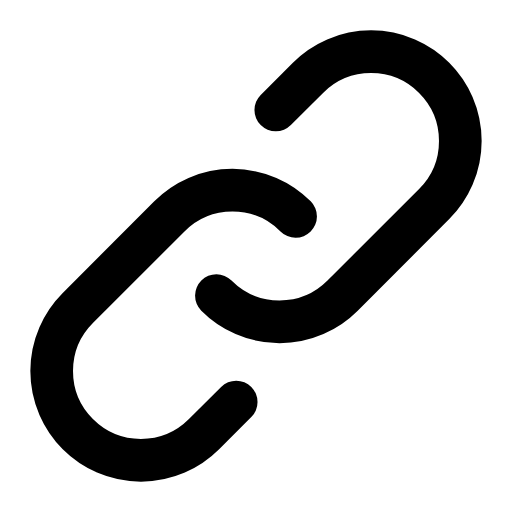
t = 0.00 s
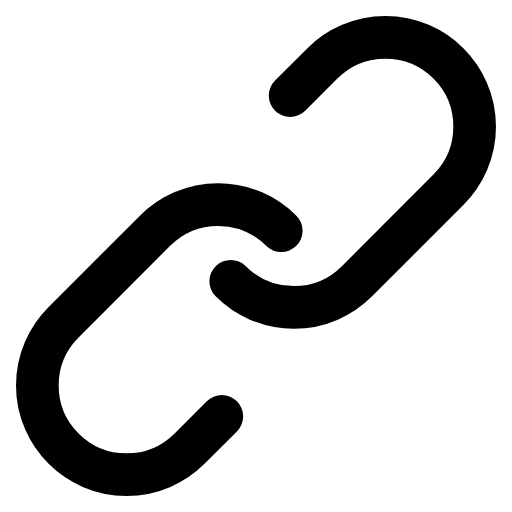
t = 0.25 s
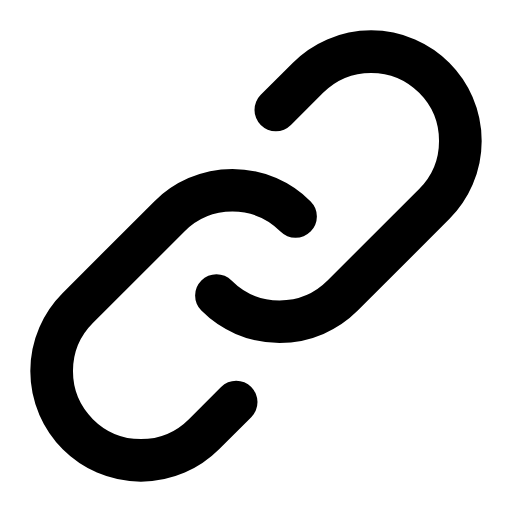
t = 0.50 s
t = 0.73 s: frame unchanged from t = 0.00 s, image omitted
t = 0.99 s: frame unchanged from t = 0.00 s, image omitted
t = 1.25 s: frame unchanged from t = 0.00 s, image omitted

The animated SVG that drew these frames (rendered in a browser with its animation timeline set to each time). Animation: 2 SMIL elements (animateTransform=2); one cycle of 1.50 s, repeats indefinitely.

<svg xmlns="http://www.w3.org/2000/svg" width="24" height="24" viewBox="0 0 24 24" fill="none"><g transform="translate(-1.92 -1.92) scale(1.16)"><path stroke="currentColor" stroke-width="1.724" stroke-linecap="round" stroke-linejoin="round" fill="none" d="M10.4 13.6A3.6 3.6 0 0 0 15.5 13.6L19.2 9.9A3.6 3.6 0 0 0 14.1 4.8L12.8 6.1"><animateTransform attributeName="transform" type="translate" values="0 0;0 0;0.7 -0.7;0 0;0 0;0 0;0 0;0.7 -0.7;0 0;0 0;0 0" keyTimes="0;0.135;0.2475;0.36;0.45;0.6;0.66;0.735;0.81;0.9;1" dur="1.5s" repeatCount="indefinite" calcMode="spline" keySplines="0.16 1 0.3 1;0.16 1 0.3 1;0.16 1 0.3 1;0.16 1 0.3 1;0.16 1 0.3 1;0.16 1 0.3 1;0.16 1 0.3 1;0.16 1 0.3 1;0.16 1 0.3 1;0.16 1 0.3 1"/></path><path stroke="currentColor" stroke-width="1.724" stroke-linecap="round" stroke-linejoin="round" fill="none" d="M13.6 10.4A3.6 3.6 0 0 0 8.5 10.4L4.8 14.1A3.6 3.6 0 0 0 9.9 19.2L11.2 17.9"><animateTransform attributeName="transform" type="translate" values="0 0;0 0;-0.7 0.7;0 0;0 0;0 0;0 0;-0.7 0.7;0 0;0 0;0 0" keyTimes="0;0.135;0.2475;0.36;0.45;0.6;0.66;0.735;0.81;0.9;1" dur="1.5s" repeatCount="indefinite" calcMode="spline" keySplines="0.16 1 0.3 1;0.16 1 0.3 1;0.16 1 0.3 1;0.16 1 0.3 1;0.16 1 0.3 1;0.16 1 0.3 1;0.16 1 0.3 1;0.16 1 0.3 1;0.16 1 0.3 1;0.16 1 0.3 1"/></path></g></svg>
